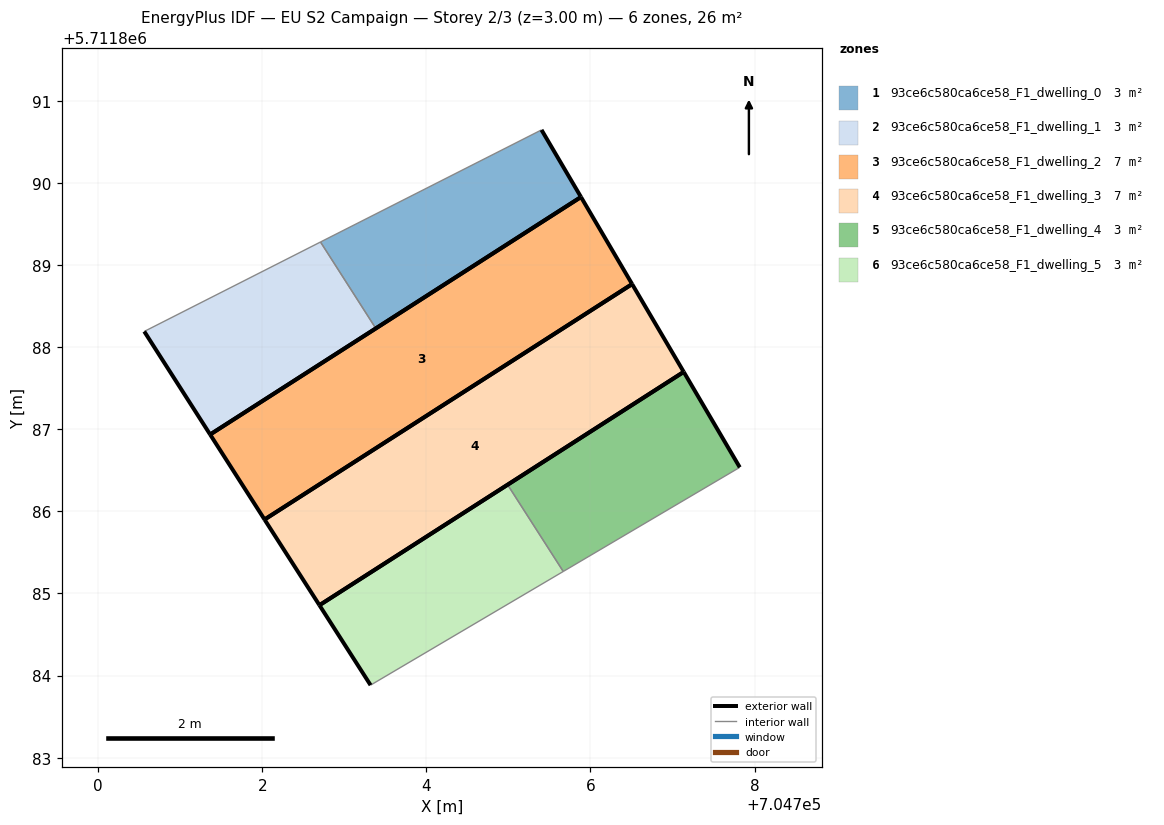
=== STOREY PLAN SPEC (per zone: floor XY polygon, exterior-wall plan segments, windows/doors) ===
zone 1: 93ce6c580ca6ce58_F1_dwelling_0  (3.3 m²)
  floor: (704705.88, 5711889.83) (704705.40, 5711890.65) (704702.71, 5711889.28) (704703.38, 5711888.23)
  exterior wall: (704705.40, 5711890.65) – (704705.88, 5711889.83)  [0.9 m]
  exterior wall: (704705.88, 5711889.83) – (704703.38, 5711888.23)  [3.0 m]
  interior walls: 2
zone 2: 93ce6c580ca6ce58_F1_dwelling_1  (3.3 m²)
  floor: (704703.38, 5711888.23) (704702.71, 5711889.28) (704700.56, 5711888.19) (704701.36, 5711886.94)
  exterior wall: (704701.36, 5711886.94) – (704700.56, 5711888.19)  [1.5 m]
  exterior wall: (704703.38, 5711888.23) – (704701.36, 5711886.94)  [2.4 m]
  interior walls: 2
zone 3: 93ce6c580ca6ce58_F1_dwelling_2  (6.6 m²)
  floor: (704706.51, 5711888.77) (704705.88, 5711889.83) (704701.36, 5711886.94) (704702.03, 5711885.90)
  exterior wall: (704702.03, 5711885.90) – (704701.36, 5711886.94)  [1.2 m]
  exterior wall: (704701.36, 5711886.94) – (704705.88, 5711889.83)  [5.4 m]
  exterior wall: (704705.88, 5711889.83) – (704706.51, 5711888.77)  [1.2 m]
  exterior wall: (704706.51, 5711888.77) – (704702.03, 5711885.90)  [5.3 m]
zone 4: 93ce6c580ca6ce58_F1_dwelling_3  (6.6 m²)
  floor: (704707.14, 5711887.70) (704706.51, 5711888.77) (704702.03, 5711885.90) (704702.70, 5711884.86)
  exterior wall: (704702.70, 5711884.86) – (704702.03, 5711885.90)  [1.2 m]
  exterior wall: (704706.51, 5711888.77) – (704707.14, 5711887.70)  [1.2 m]
  exterior wall: (704707.14, 5711887.70) – (704702.70, 5711884.86)  [5.3 m]
  exterior wall: (704702.03, 5711885.90) – (704706.51, 5711888.77)  [5.3 m]
zone 5: 93ce6c580ca6ce58_F1_dwelling_4  (3.3 m²)
  floor: (704707.82, 5711886.54) (704707.14, 5711887.70) (704704.99, 5711886.33) (704705.67, 5711885.27)
  exterior wall: (704704.99, 5711886.33) – (704707.14, 5711887.70)  [2.5 m]
  exterior wall: (704707.14, 5711887.70) – (704707.82, 5711886.54)  [1.3 m]
  interior walls: 2
zone 6: 93ce6c580ca6ce58_F1_dwelling_5  (3.3 m²)
  floor: (704705.67, 5711885.27) (704704.99, 5711886.33) (704702.70, 5711884.86) (704703.32, 5711883.88)
  exterior wall: (704703.32, 5711883.88) – (704702.70, 5711884.86)  [1.2 m]
  exterior wall: (704702.70, 5711884.86) – (704704.99, 5711886.33)  [2.7 m]
  interior walls: 2

=== DERIVED (storey summary) ===
Building: EU S2 Campaign
Storey: 2 of 3  (floor level z = 3.00 m)
Storey gross floor area: 26.3 m²
Zones on this storey: 6
  - 93ce6c580ca6ce58_F1_dwelling_0: floor 3.3 m²; exterior wall 3.9 m (11.8 m²); WWR 0.0%
  - 93ce6c580ca6ce58_F1_dwelling_1: floor 3.3 m²; exterior wall 3.9 m (11.7 m²); WWR 0.0%
  - 93ce6c580ca6ce58_F1_dwelling_2: floor 6.6 m²; exterior wall 13.1 m (39.4 m²); WWR 0.0%
  - 93ce6c580ca6ce58_F1_dwelling_3: floor 6.6 m²; exterior wall 13.1 m (39.2 m²); WWR 0.0%
  - 93ce6c580ca6ce58_F1_dwelling_4: floor 3.3 m²; exterior wall 3.9 m (11.7 m²); WWR 0.0%
  - 93ce6c580ca6ce58_F1_dwelling_5: floor 3.3 m²; exterior wall 3.9 m (11.6 m²); WWR 0.0%
Zone adjacency (shared interzone walls):
  - 93ce6c580ca6ce58_F1_dwelling_0 ↔ 93ce6c580ca6ce58_F1_dwelling_1
  - 93ce6c580ca6ce58_F1_dwelling_4 ↔ 93ce6c580ca6ce58_F1_dwelling_5